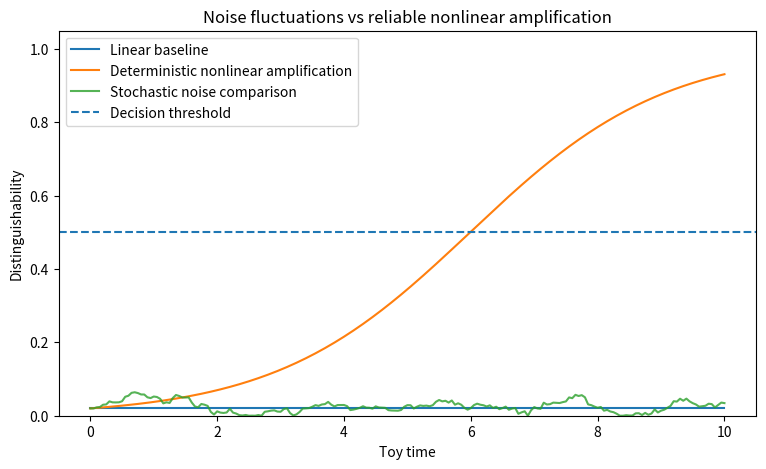
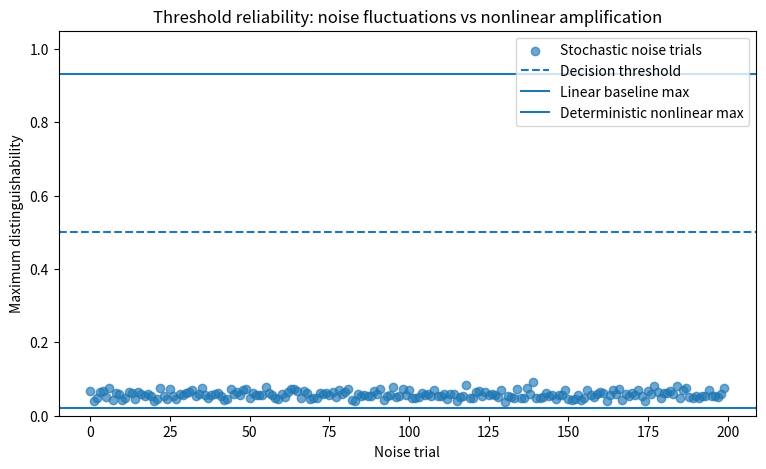

Write Python code to recreate these figures, in order.
from pathlib import Path
import numpy as np
import pandas as pd
import matplotlib.pyplot as plt

ROOT = Path.cwd()
if ROOT.name == "notebooks":
    ROOT = ROOT.parent

RESULTS = ROOT / "results"
FIGURES = ROOT / "figures"

RESULTS.mkdir(exist_ok=True)
FIGURES.mkdir(exist_ok=True)

print(f"ROOT    = {ROOT}")
print(f"RESULTS = {RESULTS}")
print(f"FIGURES = {FIGURES}")

prior_paths = [
    RESULTS / "31_toy_discrimination.md",
    RESULTS / "23_bao_bouland_jordan.md",
    RESULTS / "29_quantum_gravity_implications.md",
]

for path in prior_paths:
    print(f"{'✓' if path.exists() else '✗'} {path.name}")

def linear_baseline(t, d0=0.02):
    return np.full_like(t, d0, dtype=float)

def nonlinear_amplification(t, d0=0.02, k=0.65):
    return (d0 * np.exp(k * t)) / (1 + d0 * (np.exp(k * t) - 1))

def stochastic_noise(t, d0=0.02, sigma=0.006, pullback=0.06, seed=None):
    rng = np.random.default_rng(seed)
    noise = np.empty_like(t, dtype=float)
    noise[0] = d0

    for i in range(1, len(t)):
        step = rng.normal(0, sigma)
        restoring = -pullback * (noise[i - 1] - d0)
        noise[i] = noise[i - 1] + step + restoring
        noise[i] = np.clip(noise[i], 0, 1)

    return noise

def first_crossing(series, times, threshold):
    idx = np.where(series >= threshold)[0]
    if len(idx) == 0:
        return np.nan
    return float(times[idx[0]])

t = np.linspace(0, 10, 201)
d0 = 0.02
threshold = 0.5

linear = linear_baseline(t, d0=d0)
nonlinear = nonlinear_amplification(t, d0=d0, k=0.65)
noise = stochastic_noise(t, d0=d0, sigma=0.006, pullback=0.06, seed=260614806)

single_trial = pd.DataFrame({
    "time": t,
    "linear_baseline": linear,
    "deterministic_nonlinear": nonlinear,
    "stochastic_noise": noise
})

single_trial.head()

fig, ax = plt.subplots(figsize=(9, 5))

ax.plot(single_trial["time"], single_trial["linear_baseline"], label="Linear baseline")
ax.plot(single_trial["time"], single_trial["deterministic_nonlinear"], label="Deterministic nonlinear amplification")
ax.plot(single_trial["time"], single_trial["stochastic_noise"], label="Stochastic noise comparison", alpha=0.8)

ax.axhline(threshold, linestyle="--", linewidth=1.5, label="Decision threshold")

ax.set_xlabel("Toy time")
ax.set_ylabel("Distinguishability")
ax.set_title("Noise fluctuations vs reliable nonlinear amplification")
ax.set_ylim(0, 1.05)
ax.legend()

single_figure_path = FIGURES / "37_noise_vs_nonlinearity.png"
fig.savefig(single_figure_path, dpi=200, bbox_inches="tight")
plt.show()

single_figure_path

n_trials = 200
sigma = 0.006
pullback = 0.06

records = []

for trial in range(n_trials):
    trajectory = stochastic_noise(
        t,
        d0=d0,
        sigma=sigma,
        pullback=pullback,
        seed=trial
    )

    records.append({
        "trial": trial,
        "model": "stochastic_noise",
        "first_crossing_time": first_crossing(trajectory, t, threshold),
        "max_distinguishability": float(np.max(trajectory))
    })

records.append({
    "trial": -1,
    "model": "linear_baseline",
    "first_crossing_time": first_crossing(linear, t, threshold),
    "max_distinguishability": float(np.max(linear))
})

records.append({
    "trial": -1,
    "model": "deterministic_nonlinear",
    "first_crossing_time": first_crossing(nonlinear, t, threshold),
    "max_distinguishability": float(np.max(nonlinear))
})

reliability = pd.DataFrame(records)
reliability.head()

summary = reliability.groupby("model").agg(
    trials=("trial", "count"),
    crossing_rate=("first_crossing_time", lambda s: float(np.mean(~np.isnan(s)))),
    median_crossing_time=("first_crossing_time", "median"),
    max_distinguishability_mean=("max_distinguishability", "mean"),
    max_distinguishability_max=("max_distinguishability", "max")
).reset_index()

summary

noise_only = reliability[reliability["model"] == "stochastic_noise"].copy()

fig, ax = plt.subplots(figsize=(9, 5))

ax.scatter(
    noise_only["trial"],
    noise_only["max_distinguishability"],
    alpha=0.65,
    label="Stochastic noise trials"
)

ax.axhline(threshold, linestyle="--", linewidth=1.5, label="Decision threshold")
ax.axhline(float(np.max(linear)), linewidth=1.5, label="Linear baseline max")
ax.axhline(float(np.max(nonlinear)), linewidth=1.5, label="Deterministic nonlinear max")

ax.set_xlabel("Noise trial")
ax.set_ylabel("Maximum distinguishability")
ax.set_title("Threshold reliability: noise fluctuations vs nonlinear amplification")
ax.set_ylim(0, 1.05)
ax.legend()

reliability_figure_path = FIGURES / "37_threshold_reliability.png"
fig.savefig(reliability_figure_path, dpi=200, bbox_inches="tight")
plt.show()

reliability_figure_path

model_comparison = pd.DataFrame([
    {
        "model": "Linear baseline",
        "behavior": "Distinguishability remains near its initial value.",
        "decision_relevance": "No reliable threshold crossing."
    },
    {
        "model": "Deterministic nonlinear amplification",
        "behavior": "Distinguishability grows systematically.",
        "decision_relevance": "Reliable threshold crossing supports decision extraction."
    },
    {
        "model": "Stochastic noise comparison",
        "behavior": "Distinguishability fluctuates.",
        "decision_relevance": "Fluctuations alone do not provide reliable computational amplification."
    }
])

model_comparison

engineering_statement = {
    "statement": "Reliable decision extraction requires repeatable threshold crossing.",
    "observation": "Noise can fluctuate without producing systematic amplification.",
    "context": "Nonlinear state-dependent dynamics may amplify distinguishability reliably.",
    "next_step": "Compare toy nonlinear amplification with physically motivated stochastic models."
}

pd.DataFrame([engineering_statement]).T.rename(columns={0: "text"})

bottom_line = (
    "Noise is not the same thing as computationally useful amplification. "
    "A stochastic process may occasionally increase distinguishability, but reliable computation "
    "requires repeatable threshold crossing that can support decision extraction."
)

bottom_line

single_csv = RESULTS / "37_single_trial.csv"
reliability_csv = RESULTS / "37_reliability_trials.csv"
summary_csv = RESULTS / "37_reliability_summary.csv"
comparison_csv = RESULTS / "37_model_comparison.csv"
md_path = RESULTS / "37_noise_vs_nonlinearity.md"

single_trial.to_csv(single_csv, index=False)
reliability.to_csv(reliability_csv, index=False)
summary.to_csv(summary_csv, index=False)
model_comparison.to_csv(comparison_csv, index=False)

report = []
report.append("# 37 Noise vs Nonlinearity")
report.append("")
report.append("## Purpose")
report.append(
    "This notebook compares deterministic state-dependent amplification against stochastic fluctuations."
)
report.append("")
report.append("## Reliability summary")

for _, row in summary.iterrows():
    report.append(
        f"- **{row['model']}** — crossing rate: {row['crossing_rate']}; "
        f"median crossing time: {row['median_crossing_time']}; "
        f"mean max distinguishability: {row['max_distinguishability_mean']}"
    )

report.append("")
report.append("## Model comparison")

for _, row in model_comparison.iterrows():
    report.append(
        f"- **{row['model']}** — {row['behavior']} {row['decision_relevance']}"
    )

report.append("")
report.append("## Engineering statement")

for key, value in engineering_statement.items():
    report.append(f"- **{key.replace('_', ' ').title()}**: {value}")

report.append("")
report.append("## Bottom line")
report.append(bottom_line)

md_path.write_text("\n".join(report), encoding="utf-8")

print(f"Saved {single_csv}")
print(f"Saved {reliability_csv}")
print(f"Saved {summary_csv}")
print(f"Saved {comparison_csv}")
print(f"Saved {md_path}")
print(f"Saved {single_figure_path}")
print(f"Saved {reliability_figure_path}")

downloads = [
    single_csv,
    reliability_csv,
    summary_csv,
    comparison_csv,
    md_path,
    single_figure_path,
    reliability_figure_path,
]

try:
    from google.colab import files
    for path in downloads:
        files.download(str(path))
except Exception:
    print("Saved artifacts:")
    for path in downloads:
        print(path)
